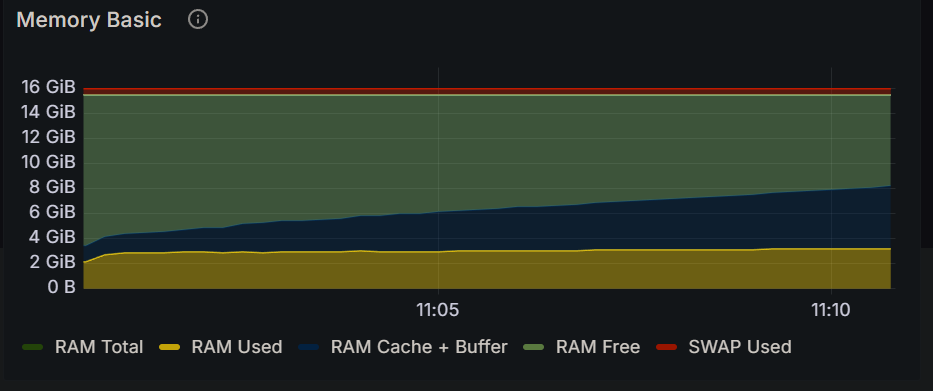

Source data for this figure (header and first rows):
Time, RAM Total, RAM Used, RAM Cache + Buffer, RAM Free, SWAP Used
2024-12-16 11:00:15, 15.5 GiB, 2.11 GiB, 1.34 GiB, 12.1 GiB, 434 MiB
2024-12-16 11:00:30, 15.5 GiB, 2.09 GiB, 1.36 GiB, 12.1 GiB, 434 MiB
2024-12-16 11:00:45, 15.5 GiB, 2.71 GiB, 1.41 GiB, 11.4 GiB, 434 MiB
2024-12-16 11:01:00, 15.5 GiB, 2.81 GiB, 1.52 GiB, 11.2 GiB, 434 MiB
2024-12-16 11:01:15, 15.5 GiB, 2.87 GiB, 1.58 GiB, 11.1 GiB, 434 MiB
2024-12-16 11:01:30, 15.5 GiB, 2.87 GiB, 1.69 GiB, 11.0 GiB, 434 MiB
2024-12-16 11:01:45, 15.5 GiB, 2.90 GiB, 1.83 GiB, 10.8 GiB, 434 MiB
2024-12-16 11:02:00, 15.5 GiB, 2.90 GiB, 1.94 GiB, 10.7 GiB, 434 MiB
2024-12-16 11:02:15, 15.5 GiB, 2.88 GiB, 2.00 GiB, 10.7 GiB, 434 MiB
2024-12-16 11:02:30, 15.5 GiB, 2.89 GiB, 2.30 GiB, 10.4 GiB, 434 MiB
2024-12-16 11:02:45, 15.5 GiB, 2.88 GiB, 2.36 GiB, 10.3 GiB, 434 MiB
2024-12-16 11:03:00, 15.5 GiB, 2.96 GiB, 2.47 GiB, 10.1 GiB, 434 MiB
2024-12-16 11:03:15, 15.5 GiB, 2.93 GiB, 2.52 GiB, 10.1 GiB, 434 MiB
2024-12-16 11:03:30, 15.5 GiB, 2.89 GiB, 2.64 GiB, 10.0 GiB, 434 MiB
2024-12-16 11:03:45, 15.5 GiB, 2.91 GiB, 2.70 GiB, 9.95 GiB, 434 MiB
2024-12-16 11:04:00, 15.5 GiB, 2.99 GiB, 2.81 GiB, 9.75 GiB, 434 MiB
2024-12-16 11:04:15, 15.5 GiB, 2.95 GiB, 2.87 GiB, 9.74 GiB, 434 MiB
2024-12-16 11:04:30, 15.5 GiB, 2.97 GiB, 2.98 GiB, 9.60 GiB, 434 MiB
2024-12-16 11:04:45, 15.5 GiB, 2.97 GiB, 3.04 GiB, 9.55 GiB, 434 MiB
2024-12-16 11:05:00, 15.5 GiB, 2.97 GiB, 3.15 GiB, 9.43 GiB, 434 MiB
2024-12-16 11:05:15, 15.5 GiB, 3.00 GiB, 3.20 GiB, 9.34 GiB, 434 MiB
2024-12-16 11:05:30, 15.5 GiB, 2.99 GiB, 3.32 GiB, 9.24 GiB, 434 MiB
2024-12-16 11:05:45, 15.5 GiB, 2.99 GiB, 3.37 GiB, 9.18 GiB, 434 MiB
2024-12-16 11:06:00, 15.5 GiB, 3.02 GiB, 3.49 GiB, 9.05 GiB, 434 MiB
2024-12-16 11:06:15, 15.5 GiB, 3.03 GiB, 3.54 GiB, 8.97 GiB, 434 MiB
2024-12-16 11:06:30, 15.5 GiB, 3.00 GiB, 3.66 GiB, 8.89 GiB, 434 MiB
2024-12-16 11:06:45, 15.5 GiB, 3.02 GiB, 3.71 GiB, 8.81 GiB, 434 MiB
2024-12-16 11:07:00, 15.5 GiB, 3.07 GiB, 3.82 GiB, 8.65 GiB, 434 MiB
2024-12-16 11:07:15, 15.5 GiB, 3.09 GiB, 3.88 GiB, 8.58 GiB, 434 MiB
2024-12-16 11:07:30, 15.5 GiB, 3.06 GiB, 3.93 GiB, 8.56 GiB, 434 MiB
2024-12-16 11:07:45, 15.5 GiB, 3.06 GiB, 4.04 GiB, 8.45 GiB, 434 MiB
2024-12-16 11:08:00, 15.5 GiB, 3.06 GiB, 4.09 GiB, 8.40 GiB, 434 MiB
2024-12-16 11:08:15, 15.5 GiB, 3.09 GiB, 4.21 GiB, 8.25 GiB, 434 MiB
2024-12-16 11:08:30, 15.5 GiB, 3.10 GiB, 4.26 GiB, 8.19 GiB, 434 MiB
2024-12-16 11:08:45, 15.5 GiB, 3.09 GiB, 4.37 GiB, 8.09 GiB, 434 MiB
2024-12-16 11:09:00, 15.5 GiB, 3.10 GiB, 4.42 GiB, 8.03 GiB, 434 MiB
2024-12-16 11:09:15, 15.5 GiB, 3.16 GiB, 4.54 GiB, 7.86 GiB, 434 MiB
2024-12-16 11:09:30, 15.5 GiB, 3.15 GiB, 4.59 GiB, 7.81 GiB, 434 MiB
2024-12-16 11:09:45, 15.5 GiB, 3.13 GiB, 4.70 GiB, 7.71 GiB, 434 MiB
2024-12-16 11:10:00, 15.5 GiB, 3.16 GiB, 4.76 GiB, 7.63 GiB, 434 MiB
2024-12-16 11:10:15, 15.5 GiB, 3.16 GiB, 4.87 GiB, 7.52 GiB, 434 MiB
2024-12-16 11:10:30, 15.5 GiB, 3.15 GiB, 4.92 GiB, 7.48 GiB, 434 MiB
2024-12-16 11:10:45, 15.5 GiB, 3.17 GiB, 5.03 GiB, 7.34 GiB, 434 MiB
